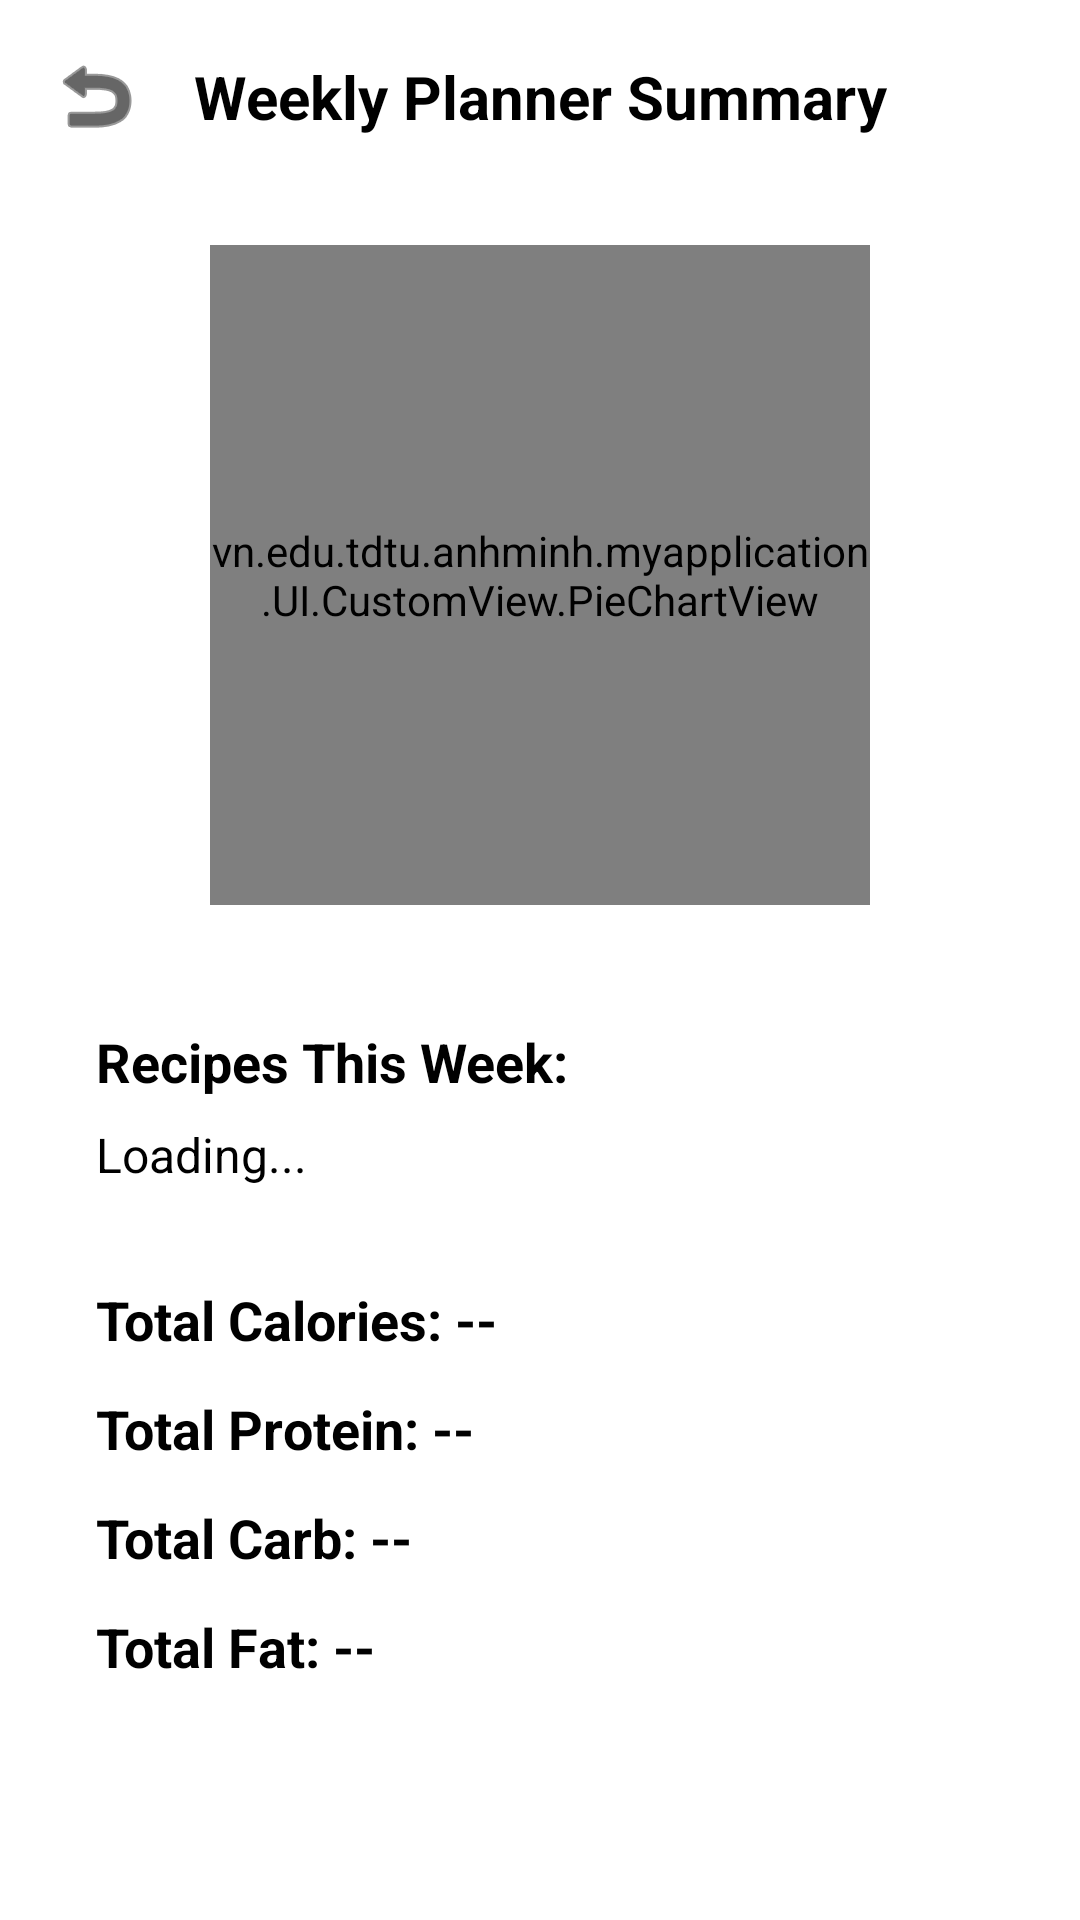

This screen was rendered from an Android layout file. Write that file and the resources it references.
<!-- AndroidManifest.xml: application theme Theme.MyApplication -->
<!-- res/layout/fragment_analytics.xml -->
<?xml version="1.0" encoding="utf-8"?>
<androidx.constraintlayout.widget.ConstraintLayout
    xmlns:android="http://schemas.android.com/apk/res/android"
    xmlns:app="http://schemas.android.com/apk/res-auto"
    android:layout_width="match_parent"
    android:layout_height="match_parent"
    style="@style/FragmentBackground"
    android:padding="16dp">

    <ImageView
        android:id="@+id/btn_back"
        android:layout_width="32dp"
        android:layout_height="32dp"
        android:src="@android:drawable/ic_menu_revert"
        app:tint="@android:color/black"
        app:layout_constraintStart_toStartOf="parent"
        app:layout_constraintTop_toTopOf="parent"/>

    <TextView
        android:id="@+id/tv_title"
        android:layout_width="wrap_content"
        android:layout_height="wrap_content"
        android:text="Weekly Planner Summary"
        android:textSize="20sp"
        android:textStyle="bold"
        android:textColor="@android:color/black"
        app:layout_constraintStart_toStartOf="parent"
        app:layout_constraintEnd_toEndOf="parent"
        app:layout_constraintTop_toTopOf="@id/btn_back"
        app:layout_constraintBottom_toBottomOf="@id/btn_back"/>

    <androidx.core.widget.NestedScrollView
        android:layout_width="match_parent"
        android:layout_height="0dp"
        android:layout_marginTop="16dp"
        app:layout_constraintTop_toBottomOf="@id/tv_title"
        app:layout_constraintBottom_toBottomOf="parent">

        <LinearLayout
            android:layout_width="match_parent"
            android:layout_height="wrap_content"
            android:orientation="vertical"
            android:gravity="center_horizontal">

            <vn.edu.tdtu.anhminh.myapplication.UI.CustomView.PieChartView
                android:id="@+id/pie_chart"
                android:layout_width="220dp"
                android:layout_height="220dp"
                android:layout_marginTop="20dp"
                android:layout_marginBottom="40dp" />

            <LinearLayout
                android:layout_width="match_parent"
                android:layout_height="wrap_content"
                android:orientation="vertical"
                android:paddingHorizontal="16dp">

                <TextView
                    android:text="Recipes This Week:"
                    android:textColor="@color/black"
                    android:textSize="18sp"
                    android:textStyle="bold"
                    android:layout_marginBottom="8dp"
                    android:layout_width="wrap_content"
                    android:layout_height="wrap_content"/>

                <TextView
                    android:id="@+id/tv_recipes_summary"
                    android:text="Loading..."
                    android:textSize="16sp"
                    android:textColor="@color/black"
                    android:lineSpacingExtra="6dp"
                    android:layout_marginBottom="32dp"
                    android:layout_width="match_parent"
                    android:layout_height="wrap_content"/>

                <TextView
                    android:id="@+id/tv_total_cal"
                    android:text="Total Calories: --"
                    android:textColor="@color/black"
                    android:textSize="18sp"
                    android:textStyle="bold"
                    android:layout_marginBottom="12dp"
                    android:layout_width="wrap_content"
                    android:layout_height="wrap_content"/>

                <TextView
                    android:id="@+id/tv_total_protein"
                    android:text="Total Protein: --"
                    android:textColor="@color/black"
                    android:textSize="18sp"
                    android:textStyle="bold"
                    android:layout_marginBottom="12dp"
                    android:layout_width="wrap_content"
                    android:layout_height="wrap_content"/>

                <TextView
                    android:id="@+id/tv_total_carb"
                    android:text="Total Carb: --"
                    android:textColor="@color/black"
                    android:textSize="18sp"
                    android:textStyle="bold"
                    android:layout_marginBottom="12dp"
                    android:layout_width="wrap_content"
                    android:layout_height="wrap_content"/>

                <TextView
                    android:id="@+id/tv_total_fat"
                    android:text="Total Fat: --"
                    android:textColor="@color/black"
                    android:textSize="18sp"
                    android:textStyle="bold"
                    android:layout_marginBottom="40dp"
                    android:layout_width="wrap_content"
                    android:layout_height="wrap_content"/>

            </LinearLayout>
        </LinearLayout>
    </androidx.core.widget.NestedScrollView>

</androidx.constraintlayout.widget.ConstraintLayout>
<!-- resources referenced by this layout -->
<resources>
  <color name="black">#FF000000</color>
  <style name="FragmentBackground">
          <item name="android:background">@drawable/fragment_background_rounded</item>
      </style>
  <style name="Theme.MyApplication" parent="Base.Theme.MyApplication" />
  <!-- drawable fragment_background_rounded (drawable) -->
  <shape xmlns:android="http://schemas.android.com/apk/res/android"
      android:shape="rectangle">
  
      <solid android:color="@color/orange_super_light"/>
      <corners android:radius="24dp"/> 
  </shape>
  <style name="Base.Theme.MyApplication" parent="Theme.Material3.Light.NoActionBar">
          
          <item name="colorPrimary">@color/orange_primary</item>
          <item name="colorPrimaryVariant">@color/orange_dark</item>
          <item name="colorOnPrimary">@color/white</item>
          <item name="android:windowBackground">@color/orange_super_light</item>
          <item name="actionModeStyle">@style/CustomActionMode</item>
          <item name="chipStyle">@style/CustomChip</item>
      </style>
  <color name="orange_primary">#FF9800</color>
  <color name="orange_dark">#F57C00</color>
  <color name="white">#FFFFFFFF</color>
  <style name="CustomActionMode" parent="Widget.Material3.ActionMode">
          <item name="background">@color/orange_primary</item> 
          <item name="titleTextStyle">@style/ActionModeTitleText</item>
      </style>
  <style name="CustomChip" parent="Widget.Material3.Chip.Filter">
          <item name="chipBackgroundColor">@color/orange_light</item>
      </style>
  <style name="ActionModeTitleText" parent="TextAppearance.Material3.TitleLarge">
          <item name="android:textColor">@color/white</item>
      </style>
  <color name="orange_light">#FFE0B2</color>
</resources>
